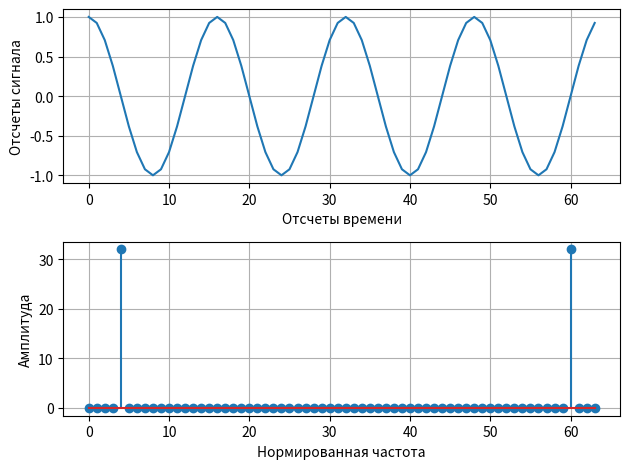
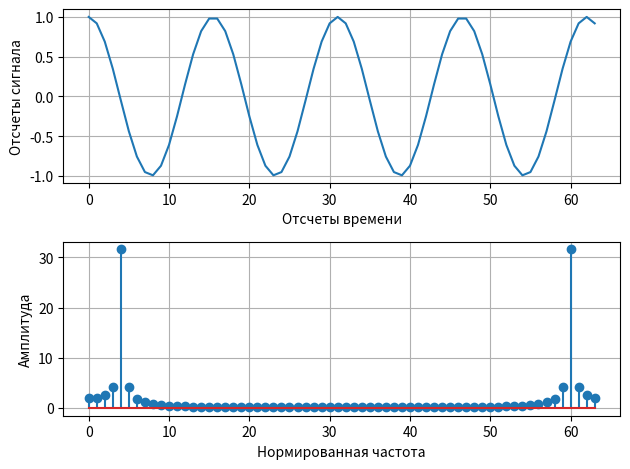
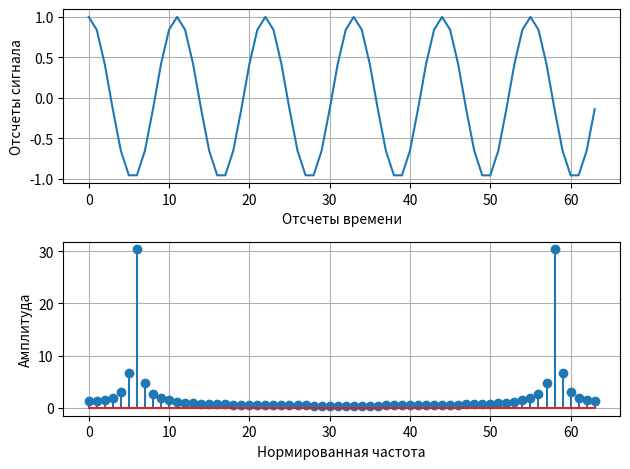
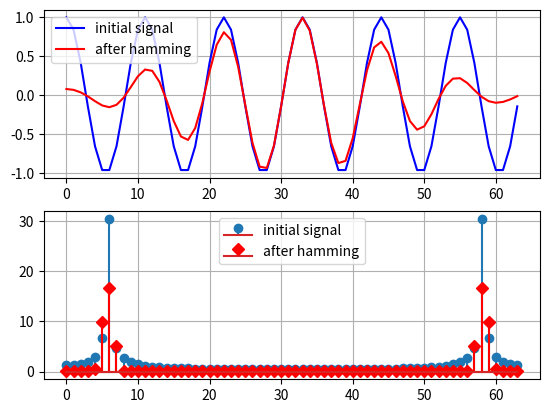

Here is the Python script that generated these plots, in order:
#!/usr/bin/env python3
# -*- coding: utf-8 -*-
"""
Created on Thu May 19 19:07:54 2022

[redacted]
"""

from numpy import arange, cos, pi, abs, angle
from scipy.fft import fft
from scipy import signal
from matplotlib.pyplot import figure, plot, grid, \
xlabel, ylabel, stem, subplot, close, tight_layout, legend

def gen_un(Tk, n):
    return cos(2*pi*n/Tk)

def compute_task(Tk, n):
    tmp = gen_un(Tk, n)
    scompl = fft(tmp)
    s = abs(scompl)
    phi = angle(scompl, deg=True)
    return tmp, s, phi

def plot_un(un, s, n):
    subplot(211)
    plot(n, un)
    xlabel('Отсчеты времени')
    ylabel('Отсчеты сигнала')
    grid()
    subplot(212)
    stem(n, s)
    xlabel('Нормированная частота')
    ylabel('Амплитуда')
    grid()

close('all')
N = 64
n = arange(0, N, 1)
Tks = [16, 15.5, 11]
for Tk in Tks:
    un, s, phi = compute_task(Tk, n)
    figure(num="T={}".format(Tk))
    plot_un(un, s, n)
    tight_layout()

un_initial = gen_un(11, n) #Tk=1 -- растекание спектра наиболее заметно
w = signal.windows.hamming(64)
un = un * w
scompl = fft(un)
s = abs(scompl)
scompl_initial = fft(un_initial)
s_initial = abs(scompl_initial)
figure('Окно Хэмминга')
subplot(211)
plot(n, un_initial, 'b', label='initial signal')
plot(n, un, 'r', label='after hamming')
grid()
legend()
subplot(212)
stem(n, s_initial, linefmt='C0-',label='initial signal')
stem(n, s, linefmt='red',markerfmt='rD', label='after hamming')
grid()
legend()
